Dataset: processed (GitHub, imane-mbarek/projet_CV). Classes: drowning, normal.

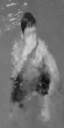
Label: normal

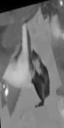
Label: normal

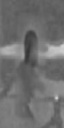
Label: normal

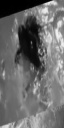
Label: drowning

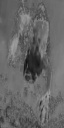
Label: drowning

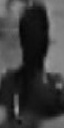
Label: drowning
